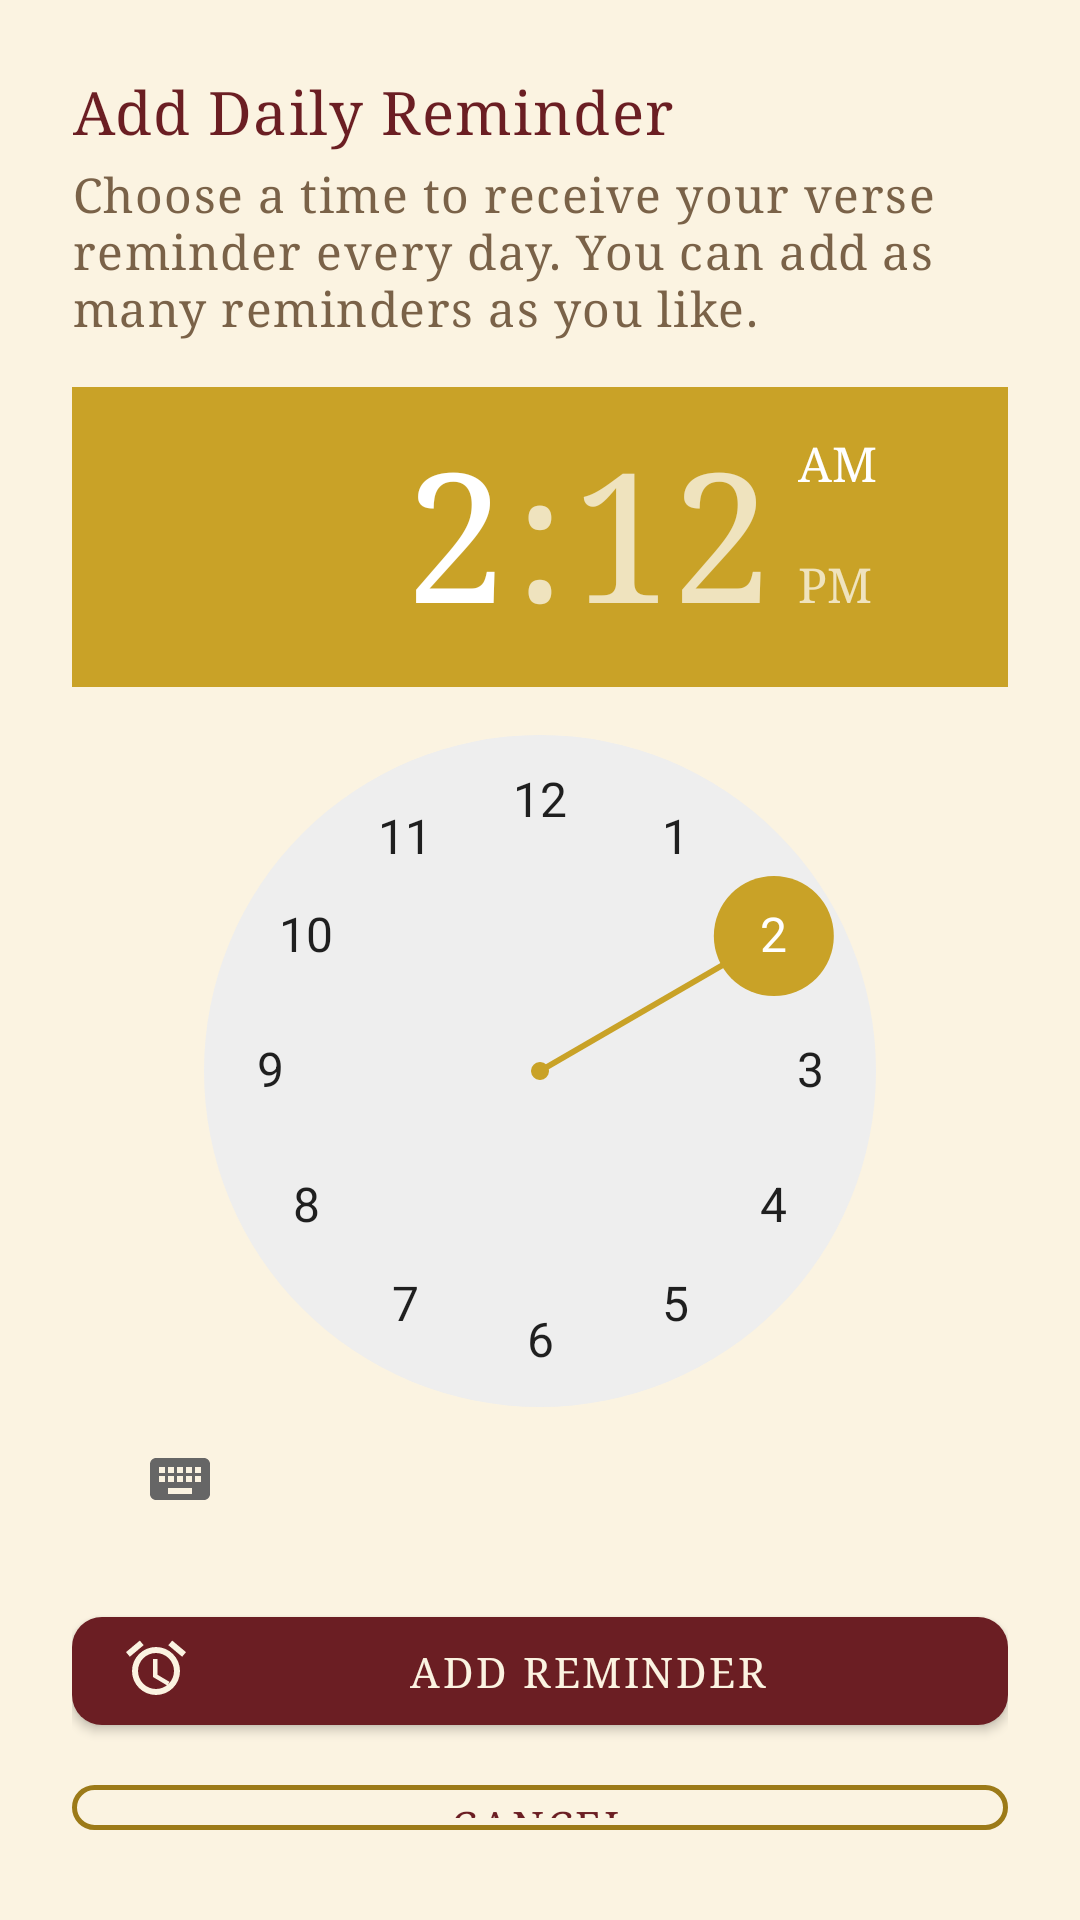

The Android layout XML behind this screen, and the referenced resources:
<!-- AndroidManifest.xml: application theme Theme.BibleVerse -->
<!-- res/layout/bottom_sheet_alarm_time.xml -->
<?xml version="1.0" encoding="utf-8"?>
<LinearLayout xmlns:android="http://schemas.android.com/apk/res/android"
    xmlns:app="http://schemas.android.com/apk/res-auto"
    android:layout_width="match_parent"
    android:layout_height="wrap_content"
    android:orientation="vertical"
    android:padding="@dimen/spacing_l">

    <TextView
        android:id="@+id/tvSheetTitle"
        android:layout_width="wrap_content"
        android:layout_height="wrap_content"
        android:text="@string/alarm_title"
        android:textAppearance="@style/TextAppearance.BibleVerse.Headline" />

    <TextView
        android:layout_width="match_parent"
        android:layout_height="wrap_content"
        android:layout_marginTop="@dimen/spacing_xs"
        android:text="@string/alarm_subtitle"
        android:textAppearance="@style/TextAppearance.BibleVerse.Body" />

    <TimePicker
        android:id="@+id/timePicker"
        android:layout_width="wrap_content"
        android:layout_height="wrap_content"
        android:layout_gravity="center"
        android:layout_marginTop="@dimen/spacing_m" />

    <com.google.android.material.button.MaterialButton
        android:id="@+id/btnSaveReminder"
        style="@style/Widget.BibleVerse.Button"
        android:layout_width="match_parent"
        android:layout_height="wrap_content"
        android:layout_marginTop="@dimen/spacing_m"
        android:text="@string/btn_add_reminder"
        app:icon="@drawable/ic_alarm" />

    <com.google.android.material.button.MaterialButton
        android:id="@+id/btnRemoveReminder"
        style="@style/Widget.BibleVerse.Button.Outlined"
        android:layout_width="match_parent"
        android:layout_height="wrap_content"
        android:layout_marginTop="@dimen/spacing_s"
        android:visibility="gone"
        android:text="@string/btn_remove_reminder" />

    <com.google.android.material.button.MaterialButton
        android:id="@+id/btnCancel"
        style="@style/Widget.BibleVerse.Button.Outlined"
        android:layout_width="match_parent"
        android:layout_height="wrap_content"
        android:layout_marginTop="@dimen/spacing_s"
        android:text="@string/btn_cancel" />

</LinearLayout>
<!-- resources referenced by this layout -->
<resources>
  <dimen name="spacing_l">24dp</dimen>
  <dimen name="spacing_m">16dp</dimen>
  <dimen name="spacing_s">8dp</dimen>
  <dimen name="spacing_xs">4dp</dimen>
  <!-- drawable ic_alarm (drawable) -->
  <vector xmlns:android="http://schemas.android.com/apk/res/android"
      android:width="24dp"
      android:height="24dp"
      android:viewportWidth="24"
      android:viewportHeight="24"
      android:tint="#C9A227">
      <path
          android:fillColor="@android:color/white"
          android:pathData="M22,5.72l-4.6,-3.86 -1.29,1.53 4.6,3.86zM7.88,3.39L6.6,1.86 2,5.71l1.29,1.53zM12.5,8L11,8v6l4.75,2.85 0.75,-1.23 -4,-2.37zM12,4a8,8 0 1 0 0,16 8,8 0 0 0 0,-16zM12,18a6,6 0 1 1 0,-12 6,6 0 0 1 0,12z" />
  </vector>
  <string name="alarm_subtitle">Choose a time to receive your verse reminder every day. You can add as many reminders as you like.</string>
  <string name="alarm_title">Add Daily Reminder</string>
  <string name="btn_add_reminder">Add Reminder</string>
  <string name="btn_cancel">Cancel</string>
  <string name="btn_remove_reminder">Remove Reminder</string>
  <style name="TextAppearance.BibleVerse.Body" parent="TextAppearance.MaterialComponents.Body1">
          <item name="android:fontFamily">serif</item>
          <item name="android:textColor">@color/ink_brown_secondary</item>
      </style>
  <style name="TextAppearance.BibleVerse.Headline" parent="TextAppearance.MaterialComponents.Headline6">
          <item name="android:fontFamily">serif</item>
          <item name="android:textColor">@color/burgundy</item>
          <item name="android:letterSpacing">0.02</item>
      </style>
  <style name="Widget.BibleVerse.Button" parent="Widget.MaterialComponents.Button">
          <item name="android:fontFamily">serif</item>
          <item name="android:textAllCaps">true</item>
          <item name="android:letterSpacing">0.06</item>
          <item name="backgroundTint">@color/burgundy</item>
          <item name="android:textColor">@color/parchment_light</item>
          <item name="cornerRadius">10dp</item>
      </style>
  <style name="Widget.BibleVerse.Button.Outlined" parent="Widget.MaterialComponents.Button.OutlinedButton">
          <item name="android:fontFamily">serif</item>
          <item name="android:textAllCaps">true</item>
          <item name="android:letterSpacing">0.06</item>
          <item name="strokeColor">@color/gold_dark</item>
          <item name="strokeWidth">1.5dp</item>
          <item name="android:textColor">@color/burgundy</item>
          <item name="cornerRadius">10dp</item>
      </style>
  <color name="ink_brown_secondary">#7A6248</color>
  <color name="burgundy">#6B1E23</color>
  <color name="parchment_light">#FBF3E1</color>
  <color name="gold_dark">#9C7A18</color>
  <color name="colorPrimary">@color/burgundy</color>
  <color name="colorPrimaryDark">@color/burgundy_dark</color>
  <color name="colorAccent">@color/gold</color>
  <color name="colorBackground">@color/parchment_light</color>
  <color name="colorSurface">@color/parchment</color>
  <color name="colorOnPrimary">@color/parchment_light</color>
  <color name="colorOnSurface">@color/ink_brown</color>
  <style name="ThemeOverlay.BibleVerse.BottomSheet" parent="ThemeOverlay.MaterialComponents.BottomSheetDialog">
          <item name="bottomSheetStyle">@style/Widget.BibleVerse.BottomSheet</item>
      </style>
  <color name="burgundy_dark">#4A1418</color>
  <color name="gold">#C9A227</color>
  <color name="parchment">#F3E6C9</color>
  <color name="ink_brown">#3B2A1E</color>
  <style name="Widget.BibleVerse.BottomSheet" parent="Widget.MaterialComponents.BottomSheet.Modal">
          <item name="android:background">@drawable/bg_bottom_sheet</item>
      </style>
  <!-- drawable bg_bottom_sheet (drawable) -->
  <shape xmlns:android="http://schemas.android.com/apk/res/android"
      android:shape="rectangle">
      <solid android:color="#FBF3E1" />
      <corners
          android:topLeftRadius="24dp"
          android:topRightRadius="24dp" />
      <stroke android:width="1dp" android:color="#E7D5A8" />
  </shape>
</resources>
